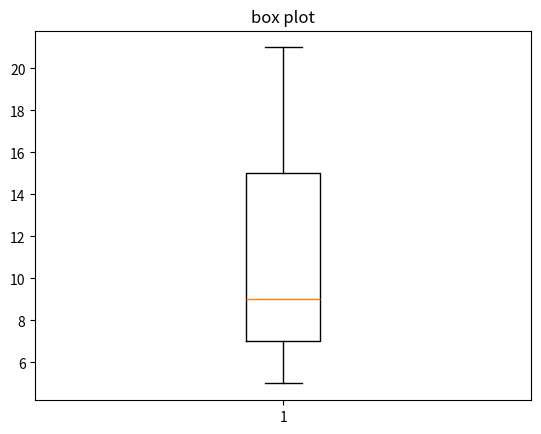

Python code for this plot:
import matplotlib.pyplot as plt
data=[7,8,5,6,9,10,15,20,21]
plt.boxplot(data)
plt.title("box plot")
plt.show() 
